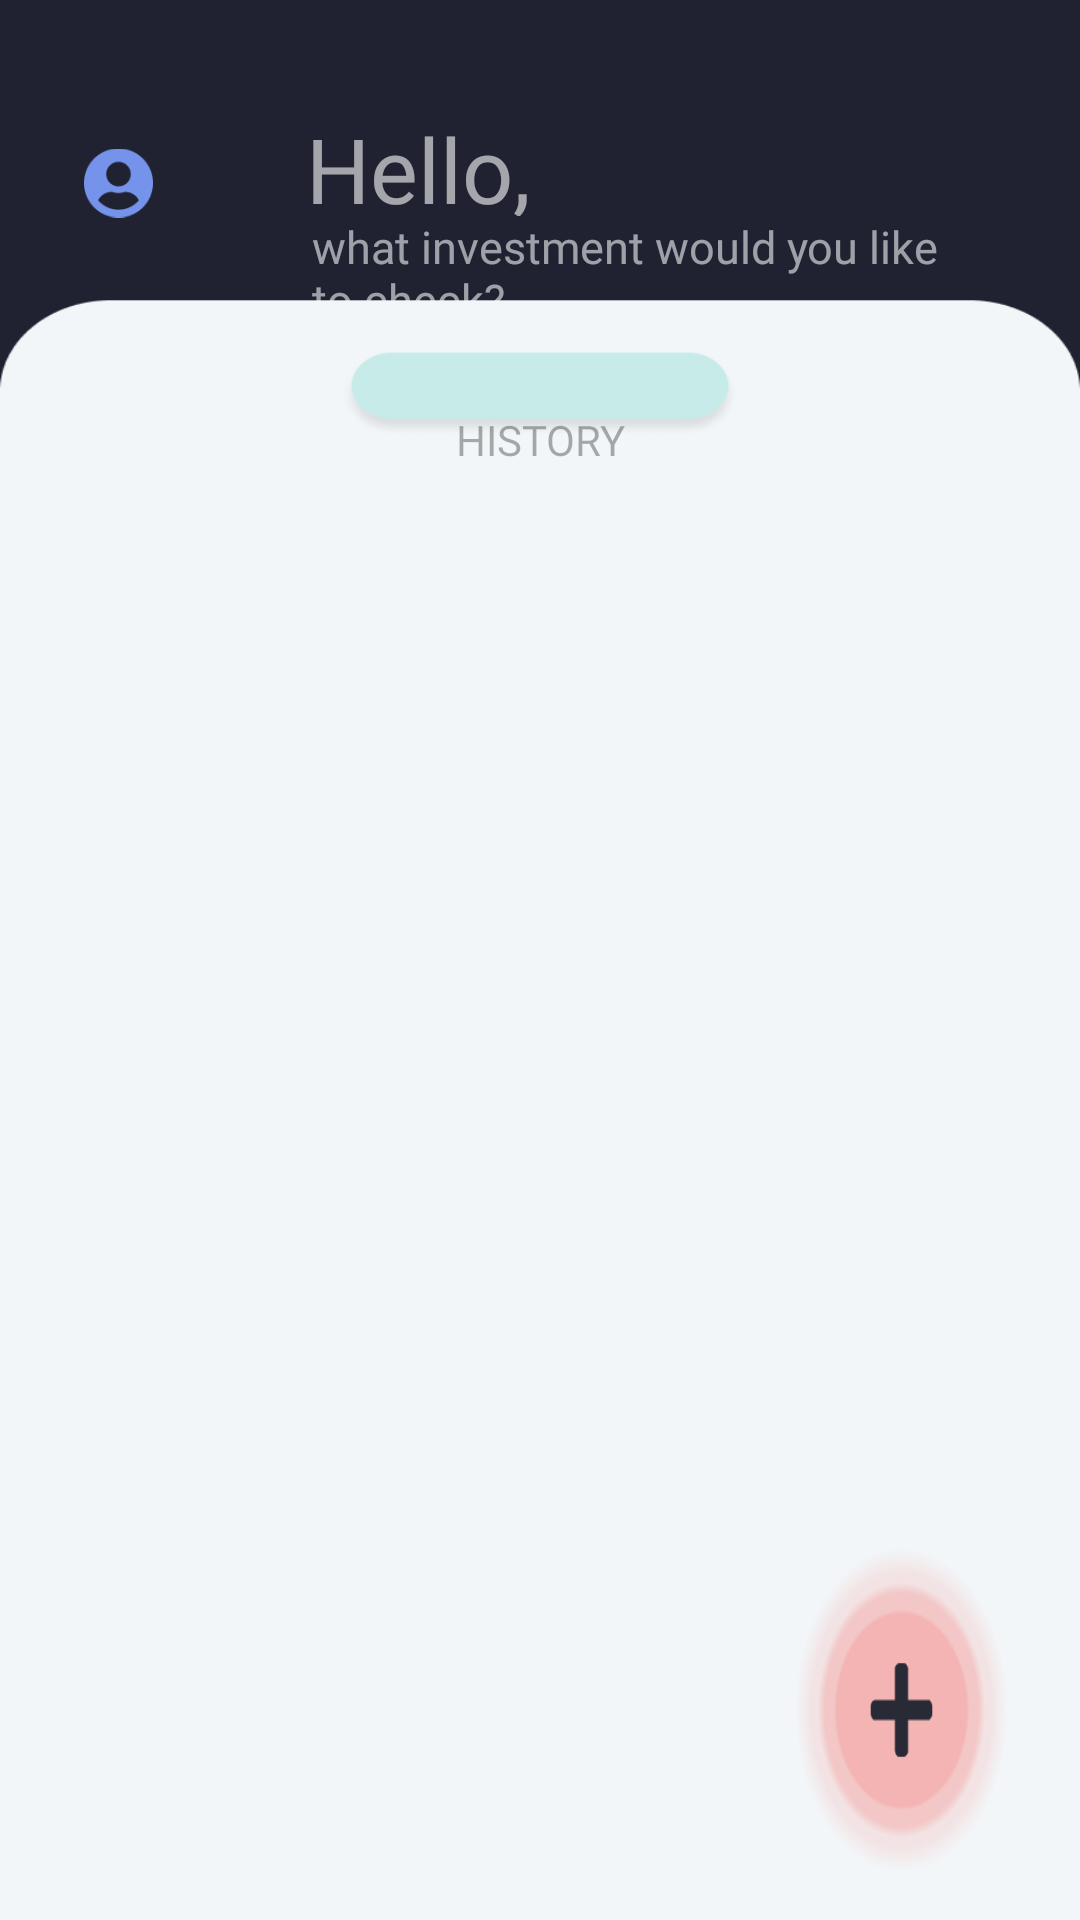

Reconstruct the res/layout file that produces this screen, plus the resources it refers to.
<!-- AndroidManifest.xml: application theme Theme.App -->
<!-- res/layout/activity_home.xml -->
<?xml version="1.0" encoding="utf-8"?>
<RelativeLayout xmlns:android="http://schemas.android.com/apk/res/android"
    xmlns:app="http://schemas.android.com/apk/res-auto"
    xmlns:tools="http://schemas.android.com/tools"
    android:id="@+id/relativeLayout"
    android:layout_width="wrap_content"
    android:layout_height="match_parent"
    android:background="@drawable/home_bg"
    tools:context=".Home">

    <androidx.recyclerview.widget.RecyclerView
        android:id="@+id/articleList"
        android:layout_width="200dp"
        android:layout_height="0dp"
        android:layout_below="@+id/history"
        android:layout_alignParentStart="true"
        android:layout_alignParentEnd="true"
        android:layout_alignParentBottom="true"
        android:layout_marginStart="50dp"
        android:layout_marginTop="30dp"
        android:layout_marginEnd="50dp"
        android:layout_marginBottom="0dp" />


    <ImageView
        android:id="@+id/icon"
        android:layout_width="74dp"
        android:layout_height="62dp"
        android:layout_alignParentStart="true"
        android:layout_alignParentTop="true"
        android:layout_marginStart="28dp"
        android:layout_marginTop="30dp"
        android:layout_marginEnd="309dp"
        app:layout_constraintEnd_toEndOf="parent"
        app:layout_constraintStart_toStartOf="parent"
        app:layout_constraintTop_toTopOf="parent"
        app:srcCompat="@drawable/icon" />

    <TextView
        android:id="@+id/hello"
        android:layout_width="168dp"
        android:layout_height="36dp"
        android:layout_alignParentTop="true"
        android:layout_marginStart="102dp"
        android:layout_marginTop="36dp"
        android:layout_marginEnd="141dp"
        android:alpha="0.6"
        android:fontFamily="@font/lato_regular"
        android:text="Hello, "
        android:textColor="#FFFFFF"
        android:textSize="30dp"
        app:layout_constraintEnd_toEndOf="parent"
        app:layout_constraintStart_toStartOf="parent"
        app:layout_constraintTop_toTopOf="parent" />

    <TextView
        android:id="@+id/check"
        android:layout_width="wrap_content"
        android:layout_height="wrap_content"
        android:layout_marginStart="104dp"
        android:layout_marginTop="72dp"
        android:layout_marginEnd="35dp"
        android:alpha="0.6"
        android:fontFamily="@font/lato_regular"
        android:text="what investment would you like to check? "
        android:textColor="#F3F6F9"
        android:textSize="15dp"
        app:layout_constraintEnd_toEndOf="parent"
        app:layout_constraintStart_toStartOf="parent"
        app:layout_constraintTop_toTopOf="parent" />

    <TextView
        android:id="@+id/history"
        android:layout_width="100dp"
        android:layout_height="20dp"
        android:layout_alignParentStart="true"
        android:layout_alignParentEnd="true"
        android:layout_centerHorizontal="true"
        android:layout_marginStart="150dp"
        android:layout_marginTop="137dp"
        android:layout_marginEnd="150dp"
        android:alpha="0.6"
        android:fontFamily="@font/lato_regular"
        android:text="HISTORY"
        android:textAlignment="center"
        app:layout_constraintEnd_toEndOf="parent"
        app:layout_constraintStart_toStartOf="parent"
        app:layout_constraintTop_toTopOf="parent" />

    <Button
        android:id="@+id/addArt_btn"
        android:layout_width="104dp"
        android:layout_height="108dp"
        android:layout_alignParentStart="true"
        android:layout_alignParentEnd="true"
        android:layout_alignParentBottom="true"
        android:layout_marginStart="265dp"
        android:layout_marginEnd="24dp"
        android:layout_marginBottom="16dp"
        android:background="@drawable/addbtn"
        app:layout_constraintBottom_toBottomOf="parent"
        app:layout_constraintEnd_toEndOf="parent"
        app:layout_constraintStart_toStartOf="parent" />



</RelativeLayout>
<!-- resources referenced by this layout -->
<resources>
  <!-- drawable addbtn: png bitmap (drawable-nodpi, 14927 bytes) -->
  <!-- drawable home_bg: png bitmap (drawable-nodpi, 21977 bytes) -->
  <!-- drawable icon: png bitmap (drawable-nodpi, 8194 bytes) -->
  <style name="Theme.App" parent="Theme.AppCompat.DayNight.NoActionBar">
          
          <item name="colorPrimary">@color/purple_500</item>
          <item name="colorPrimaryVariant">@color/purple_700</item>
          <item name="colorOnPrimary">@color/white</item>
          
          <item name="colorSecondary">@color/teal_200</item>
          <item name="colorSecondaryVariant">@color/teal_700</item>
          <item name="colorOnSecondary">@color/black</item>
          
          <item name="android:statusBarColor">?attr/colorPrimaryVariant</item>
          
              FOR WHOLE APPLICATION ANIMATION
          <item name="android:windowAnimationStyle">@style/CustomAnimation</item>
      </style>
  <color name="purple_500">#FF6200EE</color>
  <color name="purple_700">#FF3700B3</color>
  <color name="white">#FFFFFFFF</color>
  <color name="teal_200">#FF03DAC5</color>
  <color name="teal_700">#FF018786</color>
  <color name="black">#FF000000</color>
  <style name="CustomAnimation" parent="android:Animation.Activity">
          <item name="android:activityOpenEnterAnimation">@anim/slide_in_right</item>
          <item name="android:activityOpenExitAnimation">@anim/slide_out_left</item>
          <item name="android:activityCloseEnterAnimation">@anim/slide_in_left</item>
          <item name="android:activityCloseExitAnimation">@anim/slide_out_right</item>
      </style>
</resources>
